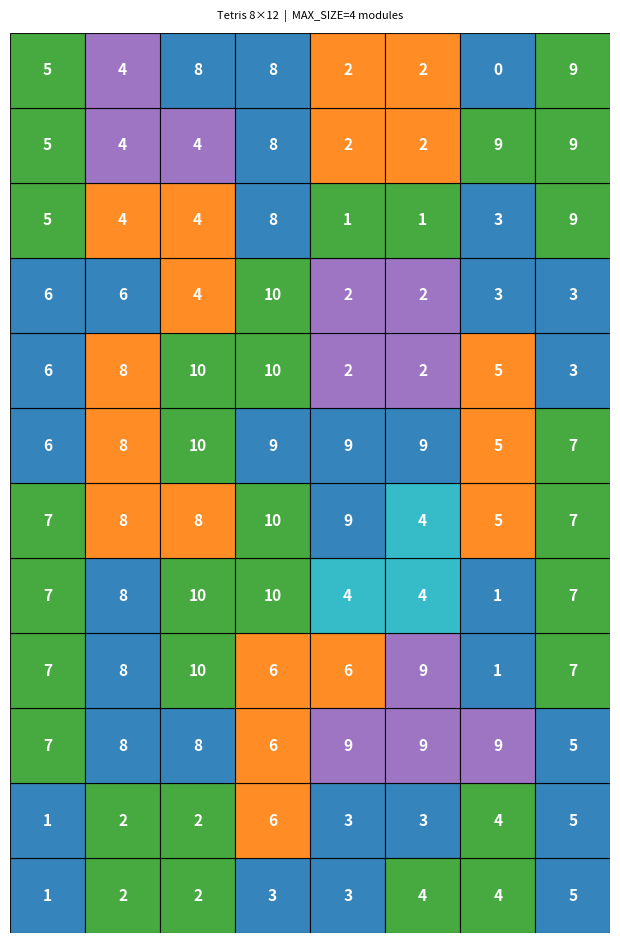

Python code for this plot:
#!/usr/bin/env python3
# -*- coding: utf-8 -*-
"""
Générateur de G-code pour jeu type Tetris en bois (CNC)

Fonctionnalités :
- Remplissage aléatoire d'une plaque avec des polyominoes
- Réduction des doublons de formes
- Génération de 3 fichiers G-code :
    1. Découpe (avec offset)
    2. Vcarve / chanfrein
    3. Gravure des numéros de pièces
- Choix du mode d'usinage : Avalant ou Opposition

Usage :
    python generate_tetris_gcode.py 8x12:4
    python generate_tetris_gcode.py 10x15:6
"""

import random
import math
import sys
from typing import List, Tuple, Dict, Optional
from collections import defaultdict, Counter
import matplotlib.pyplot as plt
import matplotlib.patches as patches
from matplotlib.backends.backend_pdf import PdfPages

# =============================================================================
#                              PARAMÈTRES
# =============================================================================

MODULE = 12.0                  # Taille d'un module en mm
WIDTH_MODULES = 8              # Largeur de la plaque (en modules)
HEIGHT_MODULES = 12            # Hauteur de la plaque (en modules)
MAX_SIZE = 4                   # Taille maximale d'une pièce

THICKNESS = 3.5                # Épaisseur de la plaque (mm)
PASS_DEPTH = 0.5               # Profondeur de chaque passe de découpe
SAFE_Z = 5.0                   # Hauteur de sécurité
FEED_RATE = 1000               # Vitesse d'avance (mm/min)
PLUNGE_RATE = 100              # Vitesse de plongée
SPINDLE_SPEED = 18000          # Vitesse de rotation de la broche

MIN_SIZE = 2                   # Taille minimale des pièces
OFFSET = 0.5                   # Offset intérieur pour la découpe (jeu entre pièces)
VCARVE_OFFSET = 1.0            # Offset pour le parcours Vcarve
VCARVE_DEPTH = -1.0            # Profondeur du Vcarve

# Direction d'usinage
CLIMB_MILLING = False          # False = Opposition (sens trigo)
                               # True  = Avalant (sens horaire)

# Gravure des numéros
ENGRAVE_DEPTH = -0.5           # Profondeur de gravure des chiffres
ENGRAVE_HEIGHT = 3.0           # Hauteur des chiffres (mm)
ENGRAVE_FEED = 600             # Vitesse de gravure

# =============================================================================
#                         TYPES ET UTILITAIRES GRILLE
# =============================================================================

Grid = List[List[int]]

def create_empty_grid(w: int, h: int) -> Grid:
    """Crée une grille vide de largeur w et hauteur h"""
    return [[0 for _ in range(w)] for _ in range(h)]

def can_place(grid: Grid, shape: List[Tuple[int, int]], x: int, y: int) -> bool:
    """Vérifie si une forme peut être placée à la position (x, y)"""
    h, w = len(grid), len(grid[0])
    for dx, dy in shape:
        nx, ny = x + dx, y + dy
        if not (0 <= nx < w and 0 <= ny < h) or grid[ny][nx] != 0:
            return False
    return True

def place(grid: Grid, shape: List[Tuple[int, int]], x: int, y: int, pid: int):
    """Place une forme sur la grille avec l'identifiant pid"""
    for dx, dy in shape:
        grid[y + dy][x + dx] = pid

def find_next_empty(grid: Grid) -> Optional[Tuple[int, int]]:
    """Retourne la première case vide trouvée (parcours de haut en bas, gauche à droite)"""
    h, w = len(grid), len(grid[0])
    for y in range(h):
        for x in range(w):
            if grid[y][x] == 0:
                return (x, y)
    return None

# =============================================================================
#                         GÉNÉRATION DES POLYOMINOES
# =============================================================================

def generate_polyomino_in_free_space(grid: Grid, start: Tuple[int, int], size: int):
    """
    Génère un polyomino de 'size' cases en partant de 'start'
    et en ne poussant que dans les cases encore libres.
    """
    h, w = len(grid), len(grid[0])
    sx, sy = start
    if grid[sy][sx] != 0:
        return None

    cells = {(sx, sy)}
    while len(cells) < size:
        candidates = []
        for cx, cy in cells:
            for dx, dy in [(1, 0), (-1, 0), (0, 1), (0, -1)]:
                nx, ny = cx + dx, cy + dy
                if (0 <= nx < w and 0 <= ny < h and
                    grid[ny][nx] == 0 and (nx, ny) not in cells):
                    candidates.append((nx, ny))
        if not candidates:
            return None
        cells.add(random.choice(candidates))

    # Normalisation de la forme (coin supérieur gauche à 0,0)
    min_x = min(c[0] for c in cells)
    min_y = min(c[1] for c in cells)
    shape = sorted([(x - min_x, y - min_y) for x, y in cells])
    origin = (min_x, min_y)
    return shape, origin

def normalize_shape(shape: List[Tuple[int, int]]) -> Tuple[Tuple[int, int], ...]:
    """
    Retourne une version canonique de la forme en testant toutes les rotations.
    Permet de détecter les doublons (même forme, orientation différente).
    """
    def get_rotations(s):
        rotations = []
        current = list(s)
        for _ in range(4):
            minx = min(p[0] for p in current)
            miny = min(p[1] for p in current)
            normalized = tuple(sorted((x - minx, y - miny) for x, y in current))
            rotations.append(normalized)
            # Rotation 90°
            current = [(y, -x) for x, y in current]
        return rotations

    all_rots = get_rotations(shape)
    return min(all_rots)  # On prend la version "la plus petite" lexicographiquement

# =============================================================================
#                         ALGORITHME DE REMPLISSAGE
# =============================================================================

def try_fill_greedy(max_attempts_per_cell: int = 200):
    """
    Algorithme glouton de remplissage avec réduction des doublons.
    Retourne : grille, dictionnaire des pièces, mapping forme → type
    """
    w, h = WIDTH_MODULES, HEIGHT_MODULES
    total = w * h

    for global_try in range(1, 120):
        print(f"=== Essai global {global_try} ===")
        grid = create_empty_grid(w, h)
        pieces = {}
        pid = 1
        cells_filled = 0
        shape_usage = Counter()          # Compteur d'utilisation des formes

        while cells_filled < total:
            pos = find_next_empty(grid)
            if pos is None:
                break

            remaining = total - cells_filled
            max_possible = min(MAX_SIZE, remaining)
            if max_possible < 1:
                break

            placed = False
            best_candidate = None
            best_score = float('inf')

            # Recherche de la meilleure pièce (celle avec le moins de doublons)
            if max_possible >= MIN_SIZE:
                for _ in range(max_attempts_per_cell):
                    size = random.randint(MIN_SIZE, max_possible)
                    result = generate_polyomino_in_free_space(grid, pos, size)
                    if result is None:
                        continue

                    shape, (ox, oy) = result
                    if not can_place(grid, shape, ox, oy):
                        continue

                    norm = normalize_shape(shape)
                    score = shape_usage[norm]   # 0 = jamais vue

                    if score < best_score:
                        best_score = score
                        best_candidate = (shape, ox, oy, size, norm)

                    if score == 0:  # Forme inédite → on la prend tout de suite
                        break

            # Placement du meilleur candidat
            if best_candidate is not None:
                shape, ox, oy, size, norm = best_candidate
                place(grid, shape, ox, oy, pid)
                pieces[pid] = [(ox + dx, oy + dy) for dx, dy in shape]
                shape_usage[norm] += 1
                cells_filled += size
                pid += 1
                placed = True

            # Dernier recours : pièce d'un seul module
            if not placed:
                x, y = pos
                place(grid, [(0, 0)], x, y, pid)
                pieces[pid] = [(x, y)]
                cells_filled += 1
                pid += 1
                placed = True

            if not placed:
                print(f"  Bloqué à {cells_filled}/{total} cases")
                break

        if cells_filled == total:
            print(f"✅ Succès en essai {global_try} — {len(pieces)} pièces")
            unique = len(shape_usage)
            duplicates = sum(1 for v in shape_usage.values() if v > 1)
            print(f"   Formes uniques : {unique} | Formes en double ou plus : {duplicates}")

            # Création du mapping forme normalisée → numéro de type
            shape_to_type = {}
            type_id = 1
            for norm in shape_usage:
                shape_to_type[norm] = type_id
                type_id += 1

            return grid, pieces, shape_to_type

    raise RuntimeError("Impossible de remplir la grille.")

# =============================================================================
#                         CONTOURS ET OFFSET
# =============================================================================

def get_perfect_contour(cells: List[Tuple[int, int]]) -> List[Tuple[float, float]]:
    """Extrait le contour extérieur parfait d'une pièce (suivi de bordure)"""
    if not cells:
        return []

    cell_set = set(cells)
    edges = []

    for x, y in cells:
        if (x, y - 1) not in cell_set:
            edges.append(((x, y), (x + 1, y)))
        if (x + 1, y) not in cell_set:
            edges.append(((x + 1, y), (x + 1, y + 1)))
        if (x, y + 1) not in cell_set:
            edges.append(((x + 1, y + 1), (x, y + 1)))
        if (x - 1, y) not in cell_set:
            edges.append(((x, y + 1), (x, y)))

    if not edges:
        return []

    next_point = defaultdict(list)
    for a, b in edges:
        next_point[a].append(b)

    start = min(next_point.keys(), key=lambda p: (p[1], p[0]))
    contour = [start]
    current = start
    visited = set()

    while True:
        found = False
        for cand in next_point.get(current, []):
            edge = (current, cand)
            if edge not in visited:
                visited.add(edge)
                contour.append(cand)
                current = cand
                found = True
                break
        if not found or (current == start and len(contour) > 1):
            break
        if len(contour) > len(edges) + 5:
            break

    points = [(x * MODULE, y * MODULE) for x, y in contour]

    # Suppression des points colinéaires
    cleaned = []
    for i, p in enumerate(points):
        if i == 0 or i == len(points) - 1:
            cleaned.append(p)
            continue
        prev, nxt = points[i-1], points[i+1]
        cross = (p[0]-prev[0])*(nxt[1]-p[1]) - (p[1]-prev[1])*(nxt[0]-p[0])
        if abs(cross) > 1e-6:
            cleaned.append(p)

    if cleaned and cleaned[0] != cleaned[-1]:
        cleaned.append(cleaned[0])
    return cleaned

def offset_contour_inward(contour: List[Tuple[float, float]], offset: float) -> List[Tuple[float, float]]:
    """Décale un contour rectiligne vers l'intérieur de 'offset' mm"""
    if len(contour) < 4 or offset <= 0:
        return contour

    pts = contour[:-1] if contour[0] == contour[-1] else contour[:]
    n = len(pts)
    new_pts = []

    for i in range(n):
        x0, y0 = pts[i - 1]
        x1, y1 = pts[i]
        x2, y2 = pts[(i + 1) % n]

        dx1 = x1 - x0
        dy1 = y1 - y0
        dx2 = x2 - x1
        dy2 = y2 - y1

        # Calcul des normales intérieures
        if abs(dx1) > abs(dy1):          # Segment horizontal
            nx1 = 0
            ny1 = 1 if dx1 > 0 else -1
        else:                            # Segment vertical
            nx1 = -1 if dy1 > 0 else 1
            ny1 = 0

        if abs(dx2) > abs(dy2):
            nx2 = 0
            ny2 = 1 if dx2 > 0 else -1
        else:
            nx2 = -1 if dy2 > 0 else 1
            ny2 = 0

        nx = nx1 + nx2
        ny = ny1 + ny2
        length = math.hypot(nx, ny)
        if length > 1e-6:
            nx /= length
            ny /= length
        else:
            nx, ny = nx1, ny1

        new_pts.append((x1 + nx * offset, y1 + ny * offset))

    if new_pts:
        new_pts.append(new_pts[0])
    return new_pts

def reverse_contour(contour: List[Tuple[float, float]]) -> List[Tuple[float, float]]:
    """Inverse le sens d'un contour (pour passer en mode Avalant)"""
    if len(contour) < 3:
        return contour
    if contour[0] == contour[-1]:
        pts = contour[:-1]
    else:
        pts = contour[:]
    reversed_pts = pts[::-1]
    reversed_pts.append(reversed_pts[0])
    return reversed_pts

# =============================================================================
#                         POLICE BÂTON POUR LES NUMÉROS
# =============================================================================

DIGIT_STROKES = {
    '0': [(0.2,0.1, 0.8,0.1), (0.8,0.1, 0.8,0.9), (0.8,0.9, 0.2,0.9), (0.2,0.9, 0.2,0.1)],
    '1': [(0.5,0.1, 0.5,0.9), (0.3,0.75, 0.5,0.9)],
    '2': [(0.2,0.9, 0.8,0.9), (0.8,0.9, 0.8,0.55), (0.8,0.55, 0.2,0.55), (0.2,0.55, 0.2,0.1), (0.2,0.1, 0.8,0.1)],
    '3': [(0.2,0.9, 0.8,0.9), (0.8,0.9, 0.8,0.1), (0.8,0.1, 0.2,0.1), (0.3,0.55, 0.8,0.55)],
    '4': [(0.2,0.9, 0.2,0.55), (0.2,0.55, 0.8,0.55), (0.7,0.9, 0.7,0.1)],
    '5': [(0.8,0.9, 0.2,0.9), (0.2,0.9, 0.2,0.55), (0.2,0.55, 0.8,0.55), (0.8,0.55, 0.8,0.1), (0.8,0.1, 0.2,0.1)],
    '6': [(0.8,0.9, 0.2,0.9), (0.2,0.9, 0.2,0.1), (0.2,0.1, 0.8,0.1), (0.8,0.1, 0.8,0.55), (0.8,0.55, 0.2,0.55)],
    '7': [(0.2,0.9, 0.8,0.9), (0.8,0.9, 0.4,0.1)],
    '8': [(0.2,0.1, 0.8,0.1), (0.8,0.1, 0.8,0.9), (0.8,0.9, 0.2,0.9), (0.2,0.9, 0.2,0.1), (0.2,0.55, 0.8,0.55)],
    '9': [(0.2,0.1, 0.8,0.1), (0.8,0.1, 0.8,0.9), (0.8,0.9, 0.2,0.9), (0.2,0.9, 0.2,0.55), (0.2,0.55, 0.8,0.55)],
}

def get_number_strokes(number: int, height: float) -> List[List[Tuple[float, float]]]:
    """Génère les segments de traits pour un numéro donné"""
    text = str(number)
    digit_width = height * 0.7
    spacing = height * 0.15
    total_width = len(text) * digit_width + (len(text) - 1) * spacing

    strokes = []
    x_offset = -total_width / 2  # Centré

    for char in text:
        if char not in DIGIT_STROKES:
            continue
        for x1, y1, x2, y2 in DIGIT_STROKES[char]:
            px1 = x_offset + x1 * digit_width
            py1 = y1 * height
            px2 = x_offset + x2 * digit_width
            py2 = y2 * height
            strokes.append([(px1, py1), (px2, py2)])
        x_offset += digit_width + spacing
    return strokes

# =============================================================================
#                         GÉNÉRATION DES G-CODE
# =============================================================================

def generate_gcode(pieces: Dict[int, List[Tuple[int, int]]], base_filename: str):
    """Génère les 3 fichiers G-code : découpe, vcarve et numéros"""
    num_passes = math.ceil(THICKNESS / PASS_DEPTH)

    contours_cut = {}
    contours_vcarve = {}
    engrave_positions = {}
    all_x, all_y = [], []

    for pid, cells in pieces.items():
        raw = get_perfect_contour(cells)
        if len(raw) >= 3:
            cut_contour = offset_contour_inward(raw, OFFSET)
            vcarve_contour = offset_contour_inward(raw, VCARVE_OFFSET)

            if CLIMB_MILLING:
                cut_contour = reverse_contour(cut_contour)
                vcarve_contour = reverse_contour(vcarve_contour)

            contours_cut[pid] = cut_contour
            contours_vcarve[pid] = vcarve_contour

            for x, y in cut_contour + vcarve_contour:
                all_x.append(x)
                all_y.append(y)

        # Position de gravure = centre de la case la plus en bas à droite
        best = max(cells, key=lambda c: (c[0], -c[1]))
        cx = (best[0] + 0.5) * MODULE
        cy = (best[1] + 0.5) * MODULE
        engrave_positions[pid] = (cx, cy)
        all_x.append(cx)
        all_y.append(cy)

    xmin = min(all_x) if all_x else 0
    xmax = max(all_x) if all_x else 0
    ymin = min(all_y) if all_y else 0
    ymax = max(all_y) if all_y else 0

    mode_str = "Avalant (climb)" if CLIMB_MILLING else "Opposition (conventional)"

    # ----- Fichier 1 : Découpe -----
    with open(f"{base_filename}.nc", "w", encoding="utf-8") as f:
        f.write("; =============================================\n")
        f.write("; G-code Tetris bois - Découpe\n")
        f.write(f"; {WIDTH_MODULES}x{HEIGHT_MODULES} | MAX_SIZE={MAX_SIZE}\n")
        f.write(f"; Offset = {OFFSET} mm | Mode = {mode_str}\n")
        f.write(f"; Xmin={xmin:.3f} Xmax={xmax:.3f} Ymin={ymin:.3f} Ymax={ymax:.3f}\n")
        f.write(f"; Zmin={-THICKNESS:.3f} Zmax={SAFE_Z:.3f}\n")
        f.write("; =============================================\n\n")
        f.write("G21\nG90\nG94\n")
        f.write(f"G0 Z{SAFE_Z:.3f}\nM3 S{SPINDLE_SPEED}\nG0 X0 Y0\n\n")

        for p in range(1, num_passes + 1):
            z = -min(p * PASS_DEPTH, THICKNESS)
            f.write(f"; === PASSE {p}/{num_passes} Z={z:.3f} ===\n")
            for pid in sorted(contours_cut):
                contour = contours_cut[pid]
                f.write(f"; Pièce {pid}\n")
                f.write(f"G0 X{contour[0][0]:.3f} Y{contour[0][1]:.3f}\n")
                f.write(f"G1 Z{z:.3f} F{PLUNGE_RATE}\n")
                for x, y in contour[1:]:
                    f.write(f"G1 X{x:.3f} Y{y:.3f} F{FEED_RATE}\n")
                f.write(f"G0 Z{SAFE_Z:.3f}\n")
            f.write("\n")
        f.write("M5\nG0 Z10\nG0 X0 Y0\nM30\n")
    print(f"✅ Découpe     : {base_filename}.nc")

    # ----- Fichier 2 : Vcarve -----
    with open(f"{base_filename}_vcarve.nc", "w", encoding="utf-8") as f:
        f.write("; =============================================\n")
        f.write("; G-code Tetris bois - Vcarve\n")
        f.write(f"; Offset Vcarve = {VCARVE_OFFSET} mm | Mode = {mode_str}\n")
        f.write(f"; Xmin={xmin:.3f} Xmax={xmax:.3f} Ymin={ymin:.3f} Ymax={ymax:.3f}\n")
        f.write("; =============================================\n\n")
        f.write("G21\nG90\nG94\n")
        f.write(f"G0 Z{SAFE_Z:.3f}\nM3 S{SPINDLE_SPEED}\nG0 X0 Y0\n\n")

        for pid in sorted(contours_vcarve):
            contour = contours_vcarve[pid]
            f.write(f"; Pièce {pid}\n")
            f.write(f"G0 X{contour[0][0]:.3f} Y{contour[0][1]:.3f}\n")
            f.write(f"G1 Z{VCARVE_DEPTH:.3f} F{PLUNGE_RATE}\n")
            for x, y in contour[1:]:
                f.write(f"G1 X{x:.3f} Y{y:.3f} F{FEED_RATE}\n")
            f.write(f"G0 Z{SAFE_Z:.3f}\n")
        f.write("\nM5\nG0 Z10\nG0 X0 Y0\nM30\n")
    print(f"✅ Vcarve      : {base_filename}_vcarve.nc")

    # ----- Fichier 3 : Gravure des numéros -----
    with open(f"{base_filename}_numbers.nc", "w", encoding="utf-8") as f:
        f.write("; =============================================\n")
        f.write("; G-code Tetris bois - Gravure des numéros\n")
        f.write(f"; Hauteur={ENGRAVE_HEIGHT}mm | Profondeur={ENGRAVE_DEPTH}mm\n")
        f.write("; =============================================\n\n")
        f.write("G21\nG90\nG94\n")
        f.write(f"G0 Z{SAFE_Z:.3f}\nM3 S{SPINDLE_SPEED}\nG0 X0 Y0\n\n")

        for pid in sorted(engrave_positions):
            cx, cy = engrave_positions[pid]
            strokes = get_number_strokes(pid, ENGRAVE_HEIGHT)
            f.write(f"; ---------- Numéro {pid} ----------\n")

            first = True
            last_end = None
            for stroke in strokes:
                x1, y1 = stroke[0]
                x2, y2 = stroke[1]
                abs_x1, abs_y1 = cx + x1, cy + y1
                abs_x2, abs_y2 = cx + x2, cy + y2

                need_retract = True
                if last_end is not None:
                    if math.hypot(abs_x1 - last_end[0], abs_y1 - last_end[1]) < 0.3:
                        need_retract = False

                if need_retract:
                    if not first:
                        f.write(f"G0 Z{SAFE_Z:.3f}\n")
                    f.write(f"G0 X{abs_x1:.3f} Y{abs_y1:.3f}\n")
                    f.write(f"G1 Z{ENGRAVE_DEPTH:.3f} F{PLUNGE_RATE}\n")
                else:
                    f.write(f"G1 X{abs_x1:.3f} Y{abs_y1:.3f} F{ENGRAVE_FEED}\n")

                f.write(f"G1 X{abs_x2:.3f} Y{abs_y2:.3f} F{ENGRAVE_FEED}\n")
                last_end = (abs_x2, abs_y2)
                first = False

            f.write(f"G0 Z{SAFE_Z:.3f}\n\n")
        f.write("M5\nG0 Z10\nG0 X0 Y0\nM30\n")
    print(f"✅ Numéros     : {base_filename}_numbers.nc")

def generate_pdf(grid, pieces, shape_to_type, piece_color, filename: str):
    """
    Génère un PDF A4 avec les pièces colorées (best-fit)
    """
    # Palette de couleurs (RGB 0-1) - mêmes teintes que le terminal
    COLORS_RGB = [
        (0.12, 0.47, 0.71),  # Bleu
        (0.20, 0.63, 0.17),  # Vert
        (1.00, 0.50, 0.05),  # Orange
        (0.58, 0.40, 0.74),  # Magenta
        (0.12, 0.71, 0.76),  # Cyan
        (0.89, 0.47, 0.76),  # Rose
        (0.84, 0.15, 0.16),  # Rouge
        (0.55, 0.34, 0.29),  # Brun
        (0.50, 0.50, 0.00),  # Olive
        (0.00, 0.45, 0.70),  # Bleu clair
        (0.93, 0.69, 0.13),  # Jaune
        (0.40, 0.65, 0.12),  # Vert clair
    ]

    h, w = HEIGHT_MODULES, WIDTH_MODULES

    # Taille A4 en mm
    A4_WIDTH = 210
    A4_HEIGHT = 297
    MARGIN = 15  # mm de marge

    usable_w = A4_WIDTH - 2 * MARGIN
    usable_h = A4_HEIGHT - 2 * MARGIN

    # Calcul du best-fit (on garde le ratio)
    cell_size_w = usable_w / w
    cell_size_h = usable_h / h
    cell_size = min(cell_size_w, cell_size_h)  # best fit

    fig_w = (w * cell_size + 2 * MARGIN) / 25.4  # en inches
    fig_h = (h * cell_size + 2 * MARGIN) / 25.4

    fig, ax = plt.subplots(figsize=(fig_w, fig_h))

    ax.set_xlim(0, w)
    ax.set_ylim(0, h)
    ax.set_aspect('equal')
    ax.axis('off')

    # Dessin des pièces
    for pid, cells in pieces.items():
        color_idx = piece_color.get(pid, 0) % len(COLORS_RGB)
        color = COLORS_RGB[color_idx]

        for x, y in cells:
            # y=0 en bas
            rect = patches.Rectangle(
                (x, y), 1, 1,
                linewidth=0.8,
                edgecolor='black',
                facecolor=color,
                alpha=0.9
            )
            ax.add_patch(rect)

            # Numéro de type au centre
            min_x = min(c[0] for c in cells)
            min_y = min(c[1] for c in cells)
            shape = sorted([(a - min_x, b - min_y) for a, b in cells])
            norm = normalize_shape(shape)
            tid = shape_to_type.get(norm, 0)

            ax.text(x + 0.5, y + 0.5, str(tid),
                    ha='center', va='center',
                    fontsize=cell_size * .5,
                    color='white', fontweight='bold')

    # Titre
    ax.set_title(f"Tetris {WIDTH_MODULES}×{HEIGHT_MODULES}  |  MAX_SIZE={MAX_SIZE} modules",
                 fontsize=8, pad=10)

    # Sauvegarde en PDF
    pdf_filename = f"{filename}.pdf"
    plt.savefig(pdf_filename, format='pdf', bbox_inches='tight', dpi=150)
    plt.close()
    print(f"✅ PDF généré   : {pdf_filename}")

# =============================================================================
#                                  MAIN
# =============================================================================

if __name__ == "__main__":
    # Lecture des arguments (ex: 10x15:6)
    if len(sys.argv) > 1:
        try:
            arg = sys.argv[1].lower().replace(" ", "")
            if ":" in arg:
                size_part, max_part = arg.split(":")
                MAX_SIZE = int(max_part)
            else:
                size_part = arg
            w_str, h_str = size_part.split("x")
            WIDTH_MODULES = int(w_str)
            HEIGHT_MODULES = int(h_str)
        except Exception:
            print("Format attendu : 10x15:6")
            sys.exit(1)

    print(f"Paramètres : {WIDTH_MODULES}x{HEIGHT_MODULES} | MAX_SIZE={MAX_SIZE}")
    print(f"Mode d'usinage : {'Avalant (climb)' if CLIMB_MILLING else 'Opposition (conventional)'}")

    random.seed()
    grid, pieces, shape_to_type = try_fill_greedy()

    # Construction de la grille des types
    type_grid = create_empty_grid(WIDTH_MODULES, HEIGHT_MODULES)
    for pid, cells in pieces.items():
        min_x = min(c[0] for c in cells)
        min_y = min(c[1] for c in cells)
        shape = sorted([(x - min_x, y - min_y) for x, y in cells])
        norm = normalize_shape(shape)
        tid = shape_to_type.get(norm, 0)
        for x, y in cells:
            type_grid[y][x] = tid

    # Affichage détaillé des formes identiques par taille
    print("\nRépartition des formes identiques par taille :")

    # On regroupe : taille → (type → nombre d'occurrences)
    from collections import defaultdict
    size_to_types = defaultdict(lambda: defaultdict(int))

    for pid, cells in pieces.items():
        size = len(cells)
        min_x = min(c[0] for c in cells)
        min_y = min(c[1] for c in cells)
        shape = sorted([(x - min_x, y - min_y) for x, y in cells])
        norm = normalize_shape(shape)
        tid = shape_to_type.get(norm, 0)

        size_to_types[size][tid] += 1

    for size in sorted(size_to_types.keys()):
        print(f"\n  {size} modules :")
        types = size_to_types[size]
        for tid, count in sorted(types.items(), key=lambda x: -x[1]):
            if count == 1:
                print(f"    Type {tid:2d} : 1 pièce")
            else:
                print(f"    Type {tid:2d} : {count} pièces identiques")

    # ========== Affichage coloré correct (aucune adjacence de même couleur) ==========
    print("\nGrille (numéro de TYPE de pièce) :")

    # Grande palette de couleurs vives (sans noir)
    COLORS = [
        "\033[48;5;27m",   # Bleu
        "\033[48;5;34m",   # Vert
        "\033[48;5;208m",  # Orange
        "\033[48;5;165m",  # Magenta
        "\033[48;5;39m",   # Cyan
        "\033[48;5;220m",  # Jaune
        "\033[48;5;160m",  # Rouge
        "\033[48;5;99m",   # Violet
        "\033[48;5;70m",   # Vert clair
        "\033[48;5;202m",  # Orange foncé
        "\033[48;5;45m",   # Turquoise
        "\033[48;5;198m",  # Rose
    ]
    RESET = "\033[0m"
    WHITE = "\033[97m"

    # 1. Construire le graphe d'adjacence (pièces qui se touchent)
    from collections import defaultdict
    adjacency = defaultdict(set)

    h, w = HEIGHT_MODULES, WIDTH_MODULES
    for y in range(h):
        for x in range(w):
            pid = grid[y][x]
            # On regarde les 4 directions
            for dx, dy in [(1, 0), (-1, 0), (0, 1), (0, -1)]:
                nx, ny = x + dx, y + dy
                if 0 <= nx < w and 0 <= ny < h:
                    nid = grid[ny][nx]
                    if nid != pid and nid != 0:
                        adjacency[pid].add(nid)

    # 2. Coloriage glouton (utilise le minimum de couleurs nécessaires)
    piece_color = {}

    for pid in sorted(pieces.keys()):
        # Couleurs déjà utilisées par les voisins
        used_colors = {piece_color[neigh] for neigh in adjacency[pid] if neigh in piece_color}
        
        # On prend la plus petite couleur disponible
        color = 0
        while color in used_colors:
            color += 1
        piece_color[pid] = color

    def colored(pid: int, val: int) -> str:
        if val == 0:
            return f"{'':^3}"
        color_idx = piece_color.get(pid, 0) % len(COLORS)
        color = COLORS[color_idx]
        return f"{color}{WHITE}{val:^3}{RESET}"

    # 3. Affichage
    print("┌" + "───┬" * (WIDTH_MODULES - 1) + "───┐")

    rows = list(reversed(range(HEIGHT_MODULES)))
    for i, y in enumerate(rows):
        line = "│"
        for x in range(WIDTH_MODULES):
            pid = grid[y][x]

            # Récupération du numéro de type
            cells = pieces[pid]
            min_x = min(c[0] for c in cells)
            min_y = min(c[1] for c in cells)
            shape = sorted([(a - min_x, b - min_y) for a, b in cells])
            norm = normalize_shape(shape)
            tid = shape_to_type.get(norm, 0)

            line += colored(pid, tid) + "│"
        print(line)

        if i < len(rows) - 1:
            print("├" + "───┼" * (WIDTH_MODULES - 1) + "───┤")

    print("└" + "───┴" * (WIDTH_MODULES - 1) + "───┘")

    # Affichage du nombre de couleurs utilisées
    nb_colors = len(set(piece_color.values()))
    print(f"\nNombre de couleurs utilisées : {nb_colors}")

        # ========== Génération des fichiers ==========
    base = f"tetris_{WIDTH_MODULES}x{HEIGHT_MODULES}_max{MAX_SIZE}"
    
    generate_gcode(pieces, base)
    generate_pdf(grid, pieces, shape_to_type, piece_color, base)
